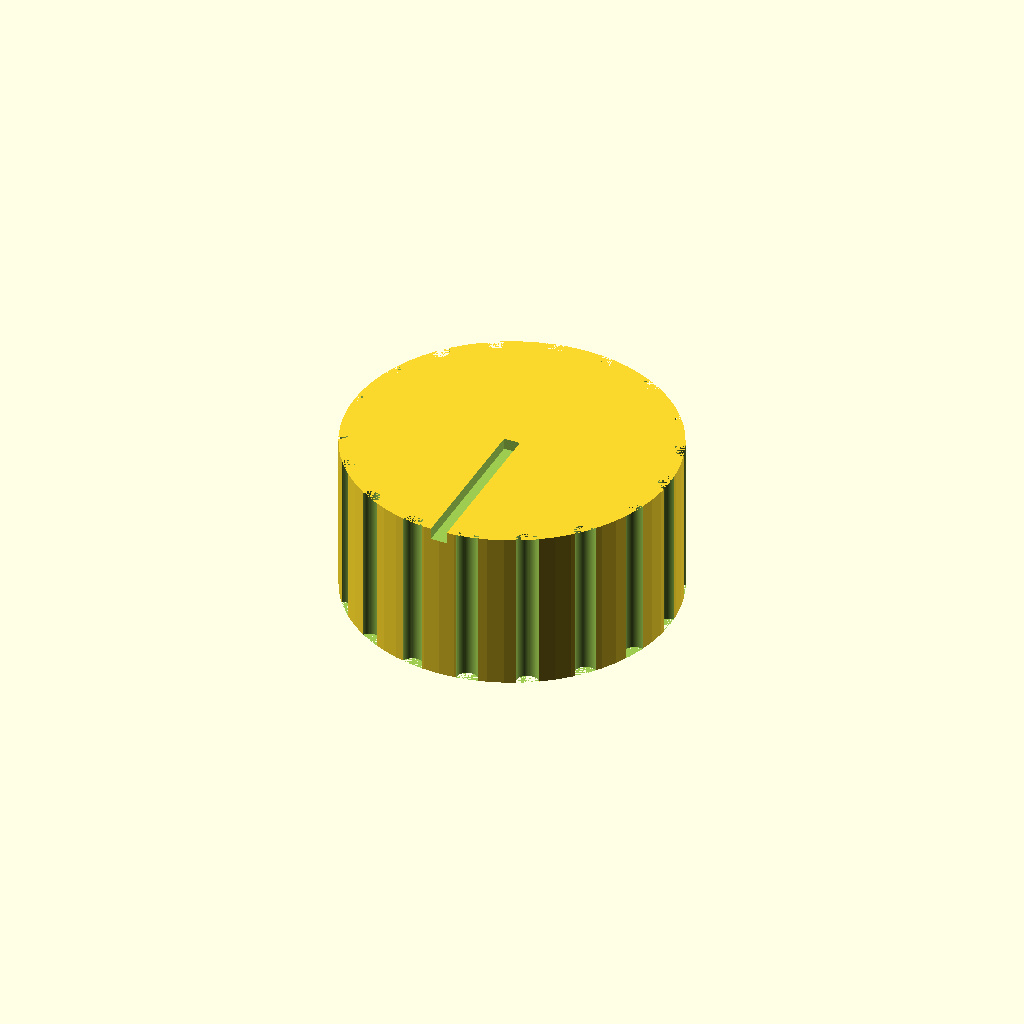
Cell 1: the model at its default parameters.
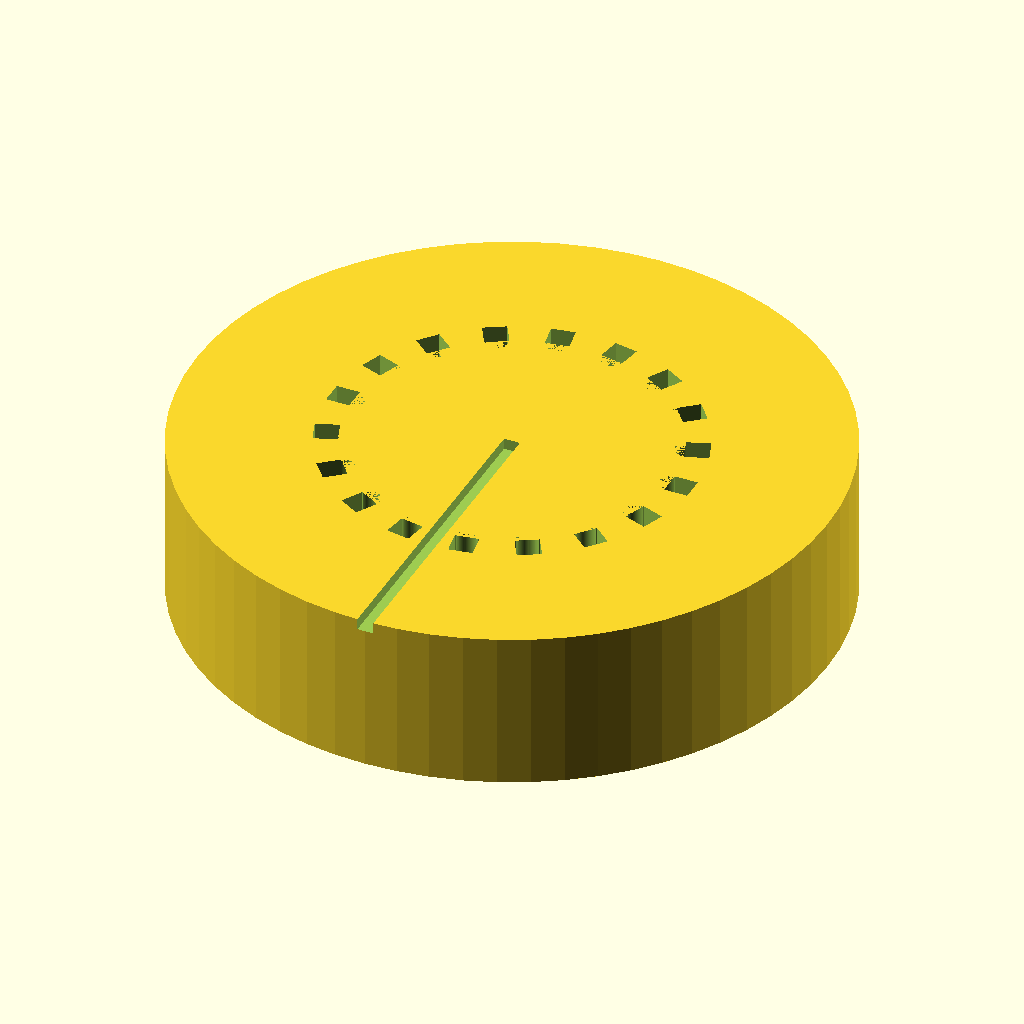
Cell 2: knob_diameter = 60 (everything else at default).
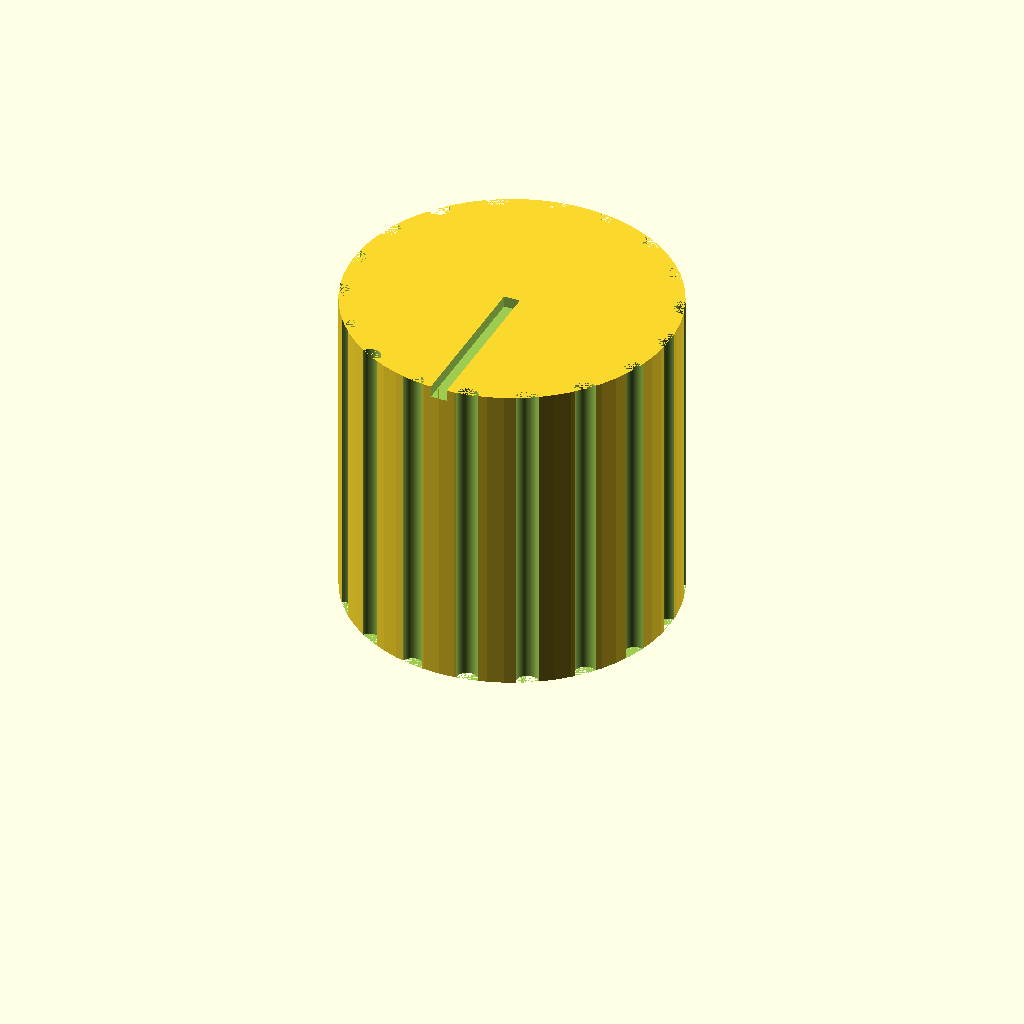
Cell 3: knob_height = 30 (everything else at default).
One fixed orthographic camera (rotation 55°, 0°, 25°; colour scheme Cornfield) for every cell.
The OpenSCAD source (bench/results/main-claude/code/claude_claude-haiku-4-5/dshaft_knob_6mm_s0_a1.scad):
$fn = 64;

// Dimensions (in millimetres)
knob_diameter = 30;      // outer diameter
knob_height = 15;        // height
bore_depth = 12;         // D-bore depth from bottom
bore_diameter = 6.2;     // D-bore circle diameter
flat_offset = 1.6;       // distance from bore center to flat side
grip_grooves = 18;       // number of grip grooves
groove_radius = 1;       // half of groove diameter (2 mm)
pointer_width = 1.5;     // pointer groove width
pointer_depth = 1;       // pointer groove depth

// Calculated dimensions for D-bore flat cut
bore_flat_y_center = -(bore_diameter/2 + flat_offset) / 2;
bore_flat_y_size = bore_diameter/2 - flat_offset + 0.1;

difference() {
  // Main knob cylinder
  cylinder(d=knob_diameter, h=knob_height);
  
  // D-shaped bore
  // 1. Circular part
  cylinder(d=bore_diameter, h=bore_depth+0.1);
  
  // 2. Flat cutting plane to create D-shape
  translate([0, bore_flat_y_center, bore_depth/2]) {
    cube([bore_diameter+0.1, bore_flat_y_size, bore_depth+0.1], center=true);
  }
  
  // Grip grooves - 18 evenly spaced half-cylinders
  for (i = [0:grip_grooves-1]) {
    angle = 360 * i / grip_grooves;
    rotate([0, 0, angle]) {
      translate([15, 0, 0]) {
        // Full cylinder for groove
        cylinder(r=groove_radius, h=knob_height);
        
        // Box to remove outer half, leaving inward-facing half
        translate([groove_radius+0.1, 0, knob_height/2]) {
          cube([2*groove_radius+0.2, 2*groove_radius+0.2, knob_height+0.1], center=true);
        }
      }
    }
  }
  
  // Pointer groove on top face (on negative Y side)
  translate([0, -knob_diameter/4, knob_height-pointer_depth/2]) {
    cube([pointer_width, knob_diameter/2, pointer_depth+0.1], center=true);
  }
}
Parameter table extracted from the source (name, type, default, range or options):
knob_diameter: number, default 30
knob_height: number, default 15
bore_depth: number, default 12
bore_diameter: number, default 6.2
flat_offset: number, default 1.6
grip_grooves: number, default 18
groove_radius: number, default 1
pointer_width: number, default 1.5
pointer_depth: number, default 1
